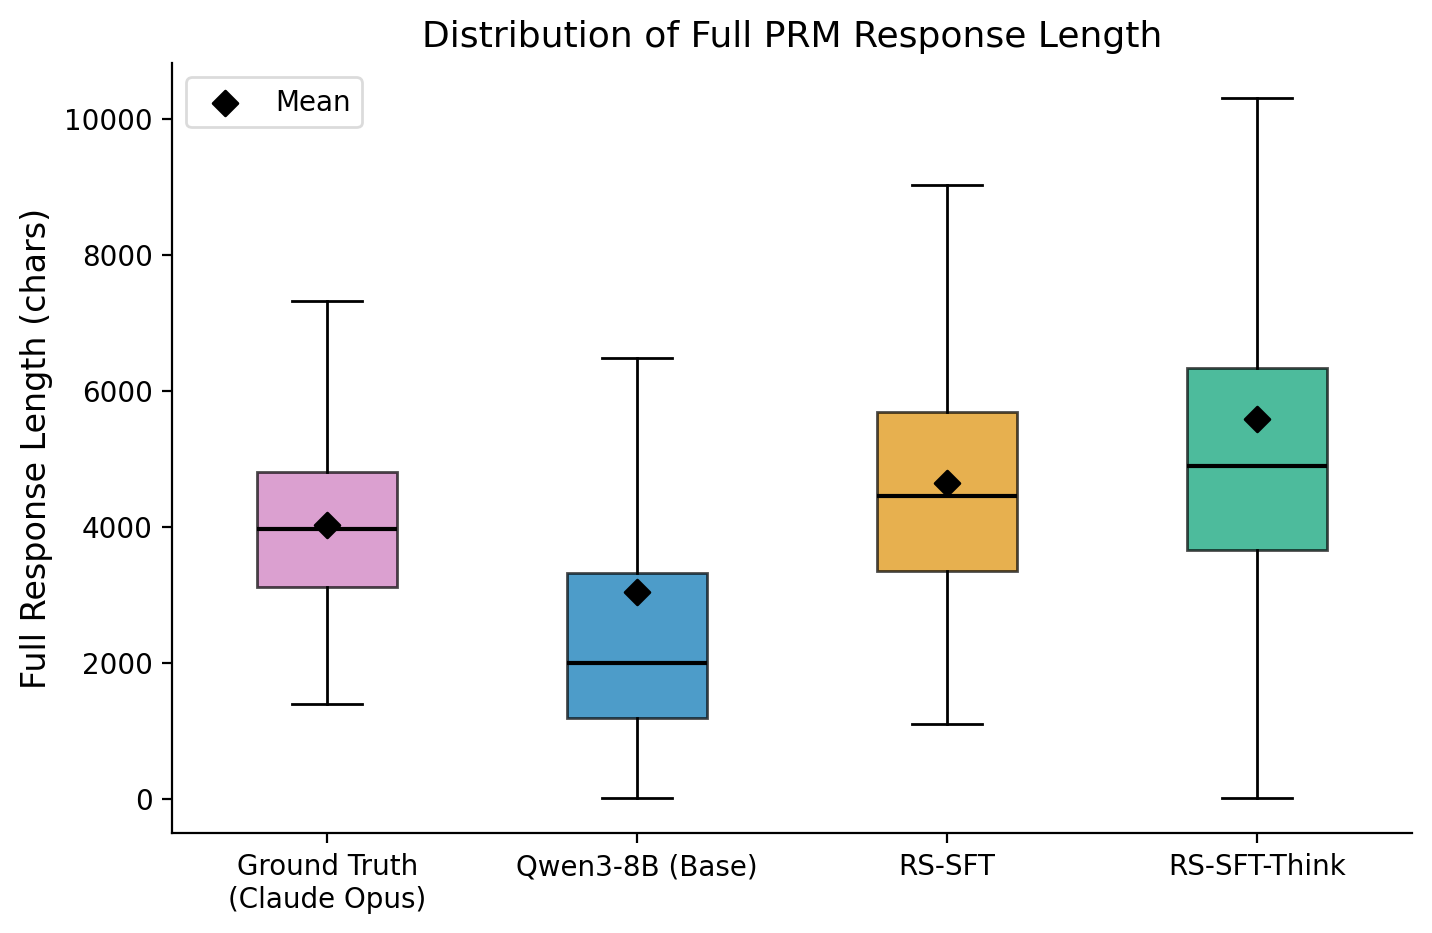

The data file committed next to this chart (first rows):
Metric, Ground Truth (Claude Opus), Qwen3-8B (Base), RS-SFT, RS-SFT-Think
Mean response length (chars), 4029, 3034, 4644, 5584
Median, 3964, 2000, 4447, 4895
p25, 3115, 1179, 3345, 3660
p75, 4806, 3313, 5678, 6332
Mean ratio (model/GT), 1.00, 0.79, 1.19, 1.41
